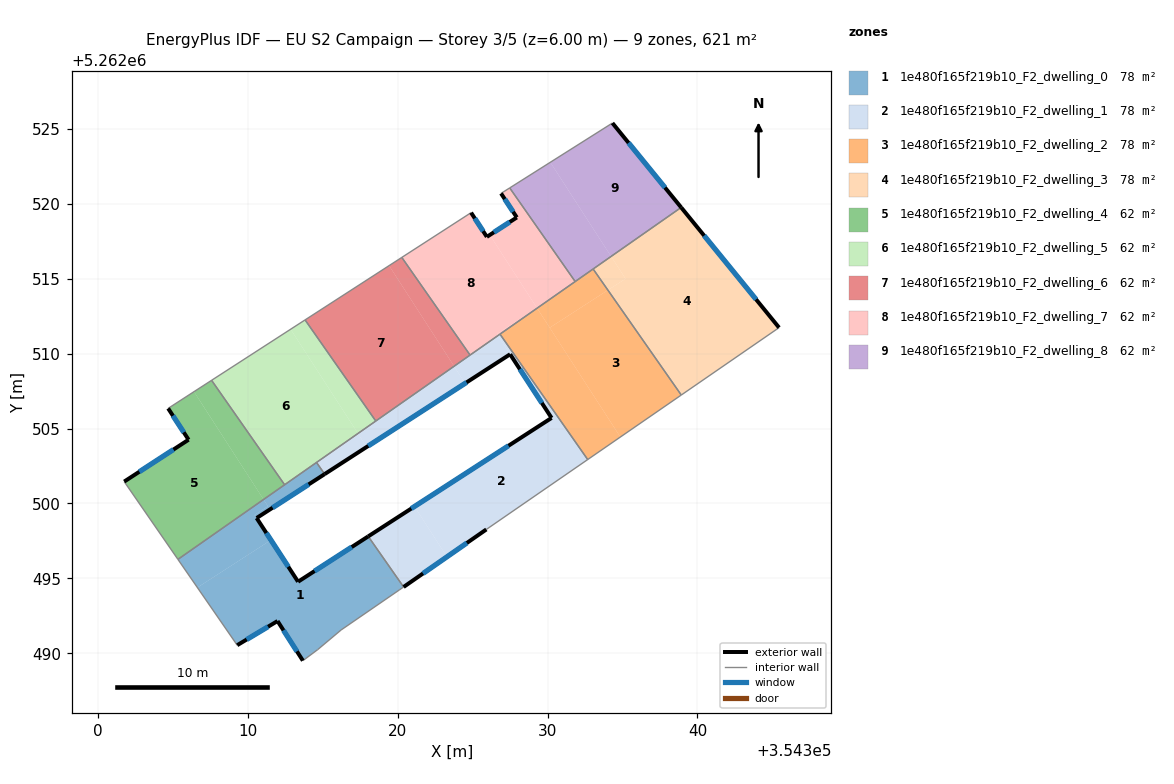
=== STOREY PLAN SPEC (per zone: floor XY polygon, exterior-wall plan segments, windows/doors) ===
zone 1: 1e480f165f219b10_F2_dwelling_0  (77.7 m²)
  floor: (354318.03, 5262497.80) (354320.39, 5262494.43) (354320.10, 5262494.23) (354316.22, 5262491.56) (354314.65, 5262490.24) (354313.66, 5262489.51) (354311.97, 5262492.15) (354309.28, 5262490.54) (354306.62, 5262494.39) (354311.53, 5262497.56) (354313.34, 5262494.78)
  floor: (354311.04, 5262500.26) (354311.33, 5262499.82) (354310.44, 5262499.23) (354310.58, 5262499.02) (354311.53, 5262497.56) (354306.62, 5262494.39) (354305.33, 5262496.27)
  floor: (354314.58, 5262502.74) (354315.12, 5262501.96) (354310.58, 5262499.03) (354310.44, 5262499.23) (354311.33, 5262499.82) (354311.04, 5262500.26)
  exterior wall: (354309.28, 5262490.54) – (354311.97, 5262492.15)  [3.1 m]
    window: (354309.91, 5262490.92) – (354311.34, 5262491.77)  [2.6 m²]
  exterior wall: (354310.58, 5262499.03) – (354315.12, 5262501.96)  [5.4 m]
    window: (354311.64, 5262499.71) – (354314.05, 5262501.27)  [4.6 m²]
  exterior wall: (354313.34, 5262494.78) – (354310.58, 5262499.03)  [5.1 m]
    window: (354312.69, 5262495.77) – (354311.23, 5262498.03)  [4.3 m²]
  exterior wall: (354318.03, 5262497.80) – (354313.34, 5262494.78)  [5.6 m]
    window: (354316.93, 5262497.09) – (354314.44, 5262495.49)  [4.7 m²]
  exterior wall: (354311.97, 5262492.15) – (354313.66, 5262489.51)  [3.1 m]
    window: (354312.37, 5262491.53) – (354313.27, 5262490.13)  [2.6 m²]
  interior walls: 9
zone 2: 1e480f165f219b10_F2_dwelling_1  (77.7 m²)
  floor: (354326.82, 5262511.30) (354332.67, 5262502.93) (354325.91, 5262498.27) (354323.28, 5262496.44) (354321.11, 5262499.80) (354330.26, 5262505.71) (354326.69, 5262511.21)
  floor: (354321.11, 5262499.80) (354323.28, 5262496.44) (354320.39, 5262494.43) (354318.03, 5262497.80)
  floor: (354326.69, 5262511.21) (354327.50, 5262509.96) (354324.49, 5262508.02) (354323.76, 5262509.16)
  floor: (354323.76, 5262509.16) (354324.49, 5262508.02) (354317.92, 5262503.77) (354317.34, 5262504.67)
  floor: (354317.34, 5262504.67) (354317.92, 5262503.77) (354315.12, 5262501.96) (354314.58, 5262502.74)
  exterior wall: (354320.39, 5262494.43) – (354325.91, 5262498.27)  [6.7 m]
    window: (354321.68, 5262495.33) – (354324.61, 5262497.36)  [5.7 m²]
  exterior wall: (354330.26, 5262505.71) – (354318.03, 5262497.80)  [14.6 m]
    window: (354327.39, 5262503.85) – (354320.90, 5262499.66)  [12.3 m²]
  exterior wall: (354327.50, 5262509.96) – (354330.26, 5262505.71)  [5.1 m]
    window: (354328.15, 5262508.96) – (354329.61, 5262506.71)  [4.3 m²]
  exterior wall: (354315.12, 5262501.96) – (354327.50, 5262509.96)  [14.7 m]
    window: (354318.02, 5262503.84) – (354324.59, 5262508.08)  [12.4 m²]
  interior walls: 7
zone 3: 1e480f165f219b10_F2_dwelling_2  (77.7 m²)
  floor: (354334.02, 5262514.24) (354338.92, 5262507.24) (354334.85, 5262504.43) (354330.14, 5262511.73)
  floor: (354329.30, 5262513.03) (354334.85, 5262504.43) (354332.67, 5262502.93) (354326.82, 5262511.30)
  floor: (354333.04, 5262515.65) (354334.02, 5262514.24) (354330.14, 5262511.73) (354329.30, 5262513.03)
  interior walls: 5
zone 4: 1e480f165f219b10_F2_dwelling_3  (77.7 m²)
  floor: (354334.24, 5262516.49) (354335.20, 5262515.00) (354334.02, 5262514.24) (354333.04, 5262515.65)
  floor: (354338.91, 5262519.76) (354345.45, 5262511.74) (354338.92, 5262507.24) (354334.02, 5262514.24) (354335.20, 5262515.00) (354334.24, 5262516.49)
  exterior wall: (354345.45, 5262511.74) – (354338.91, 5262519.76)  [10.3 m]
    window: (354343.91, 5262513.62) – (354340.45, 5262517.87)  [8.7 m²]
  interior walls: 3
zone 5: 1e480f165f219b10_F2_dwelling_4  (62.1 m²)
  floor: (354306.94, 5262506.61) (354311.04, 5262500.26) (354305.33, 5262496.27) (354301.74, 5262501.46) (354306.04, 5262504.25) (354304.67, 5262506.34) (354306.40, 5262507.46)
  floor: (354307.57, 5262508.22) (354312.45, 5262501.25) (354311.04, 5262500.26) (354306.40, 5262507.46)
  floor: (354306.94, 5262506.61) (354306.40, 5262507.46) (354311.04, 5262500.26)
  exterior wall: (354306.04, 5262504.25) – (354301.74, 5262501.46)  [5.1 m]
    window: (354305.03, 5262503.60) – (354302.75, 5262502.12)  [4.3 m²]
  exterior wall: (354304.67, 5262506.34) – (354306.04, 5262504.25)  [2.5 m]
    window: (354304.99, 5262505.85) – (354305.72, 5262504.75)  [2.1 m²]
  interior walls: 4
zone 6: 1e480f165f219b10_F2_dwelling_5  (62.1 m²)
  floor: (354312.85, 5262511.63) (354317.34, 5262504.67) (354312.45, 5262501.25) (354307.57, 5262508.22)
  floor: (354313.81, 5262512.25) (354318.53, 5262505.50) (354317.34, 5262504.67) (354312.85, 5262511.63)
  interior walls: 5
zone 7: 1e480f165f219b10_F2_dwelling_6  (62.2 m²)
  floor: (354319.42, 5262515.87) (354323.76, 5262509.16) (354318.53, 5262505.50) (354313.81, 5262512.25)
  floor: (354320.27, 5262516.42) (354324.82, 5262509.90) (354323.76, 5262509.16) (354319.42, 5262515.87)
  interior walls: 4
zone 8: 1e480f165f219b10_F2_dwelling_7  (62.1 m²)
  floor: (354327.94, 5262519.09) (354326.89, 5262520.69) (354327.47, 5262521.06) (354331.84, 5262514.81) (354329.30, 5262513.03) (354326.14, 5262517.92)
  floor: (354326.14, 5262517.92) (354329.29, 5262513.04) (354326.61, 5262511.31) (354326.69, 5262511.21) (354324.82, 5262509.90) (354320.27, 5262516.42) (354324.89, 5262519.41) (354325.94, 5262517.79)
  floor: (354329.29, 5262513.04) (354329.30, 5262513.03) (354326.69, 5262511.21) (354326.61, 5262511.31)
  exterior wall: (354326.89, 5262520.69) – (354327.94, 5262519.09)  [1.9 m]
    window: (354327.14, 5262520.32) – (354327.70, 5262519.46)  [1.6 m²]
  exterior wall: (354325.94, 5262517.79) – (354324.89, 5262519.41)  [1.9 m]
    window: (354325.70, 5262518.17) – (354325.14, 5262519.03)  [1.6 m²]
  exterior wall: (354327.94, 5262519.09) – (354325.94, 5262517.79)  [2.4 m]
    window: (354327.47, 5262518.78) – (354326.41, 5262518.10)  [2.0 m²]
  interior walls: 6
zone 9: 1e480f165f219b10_F2_dwelling_8  (62.1 m²)
  floor: (354330.18, 5262522.77) (354334.24, 5262516.49) (354331.84, 5262514.81) (354327.47, 5262521.06)
  floor: (354334.32, 5262525.39) (354338.91, 5262519.76) (354334.24, 5262516.49) (354330.18, 5262522.77)
  exterior wall: (354338.91, 5262519.76) – (354334.32, 5262525.39)  [7.3 m]
    window: (354337.83, 5262521.08) – (354335.40, 5262524.07)  [6.1 m²]
  interior walls: 4

=== DERIVED (storey summary) ===
Building: EU S2 Campaign
Storey: 3 of 5  (floor level z = 6.00 m)
Storey gross floor area: 621.4 m²
Zones on this storey: 9
  - 1e480f165f219b10_F2_dwelling_0: floor 77.7 m²; exterior wall 22.3 m (67.0 m²); 5 window(s) 18.8 m²; WWR 28.1%
  - 1e480f165f219b10_F2_dwelling_1: floor 77.7 m²; exterior wall 41.1 m (123.3 m²); 4 window(s) 34.7 m²; WWR 28.1%
  - 1e480f165f219b10_F2_dwelling_2: floor 77.7 m²
  - 1e480f165f219b10_F2_dwelling_3: floor 77.7 m²; exterior wall 10.3 m (31.0 m²); 1 window(s) 8.7 m²; WWR 28.1%
  - 1e480f165f219b10_F2_dwelling_4: floor 62.1 m²; exterior wall 7.6 m (22.9 m²); 2 window(s) 6.4 m²; WWR 28.1%
  - 1e480f165f219b10_F2_dwelling_5: floor 62.1 m²
  - 1e480f165f219b10_F2_dwelling_6: floor 62.2 m²
  - 1e480f165f219b10_F2_dwelling_7: floor 62.1 m²; exterior wall 6.2 m (18.7 m²); 3 window(s) 5.3 m²; WWR 28.1%
  - 1e480f165f219b10_F2_dwelling_8: floor 62.1 m²; exterior wall 7.3 m (21.8 m²); 1 window(s) 6.1 m²; WWR 28.1%
Zone adjacency (shared interzone walls):
  - 1e480f165f219b10_F2_dwelling_0 ↔ 1e480f165f219b10_F2_dwelling_1
  - 1e480f165f219b10_F2_dwelling_0 ↔ 1e480f165f219b10_F2_dwelling_4
  - 1e480f165f219b10_F2_dwelling_0 ↔ 1e480f165f219b10_F2_dwelling_5
  - 1e480f165f219b10_F2_dwelling_1 ↔ 1e480f165f219b10_F2_dwelling_2
  - 1e480f165f219b10_F2_dwelling_1 ↔ 1e480f165f219b10_F2_dwelling_5
  - 1e480f165f219b10_F2_dwelling_1 ↔ 1e480f165f219b10_F2_dwelling_6
  - 1e480f165f219b10_F2_dwelling_1 ↔ 1e480f165f219b10_F2_dwelling_7
  - 1e480f165f219b10_F2_dwelling_2 ↔ 1e480f165f219b10_F2_dwelling_3
  - 1e480f165f219b10_F2_dwelling_2 ↔ 1e480f165f219b10_F2_dwelling_7
  - 1e480f165f219b10_F2_dwelling_2 ↔ 1e480f165f219b10_F2_dwelling_8
  - 1e480f165f219b10_F2_dwelling_3 ↔ 1e480f165f219b10_F2_dwelling_8
  - 1e480f165f219b10_F2_dwelling_4 ↔ 1e480f165f219b10_F2_dwelling_5
  - 1e480f165f219b10_F2_dwelling_5 ↔ 1e480f165f219b10_F2_dwelling_6
  - 1e480f165f219b10_F2_dwelling_6 ↔ 1e480f165f219b10_F2_dwelling_7
  - 1e480f165f219b10_F2_dwelling_7 ↔ 1e480f165f219b10_F2_dwelling_8